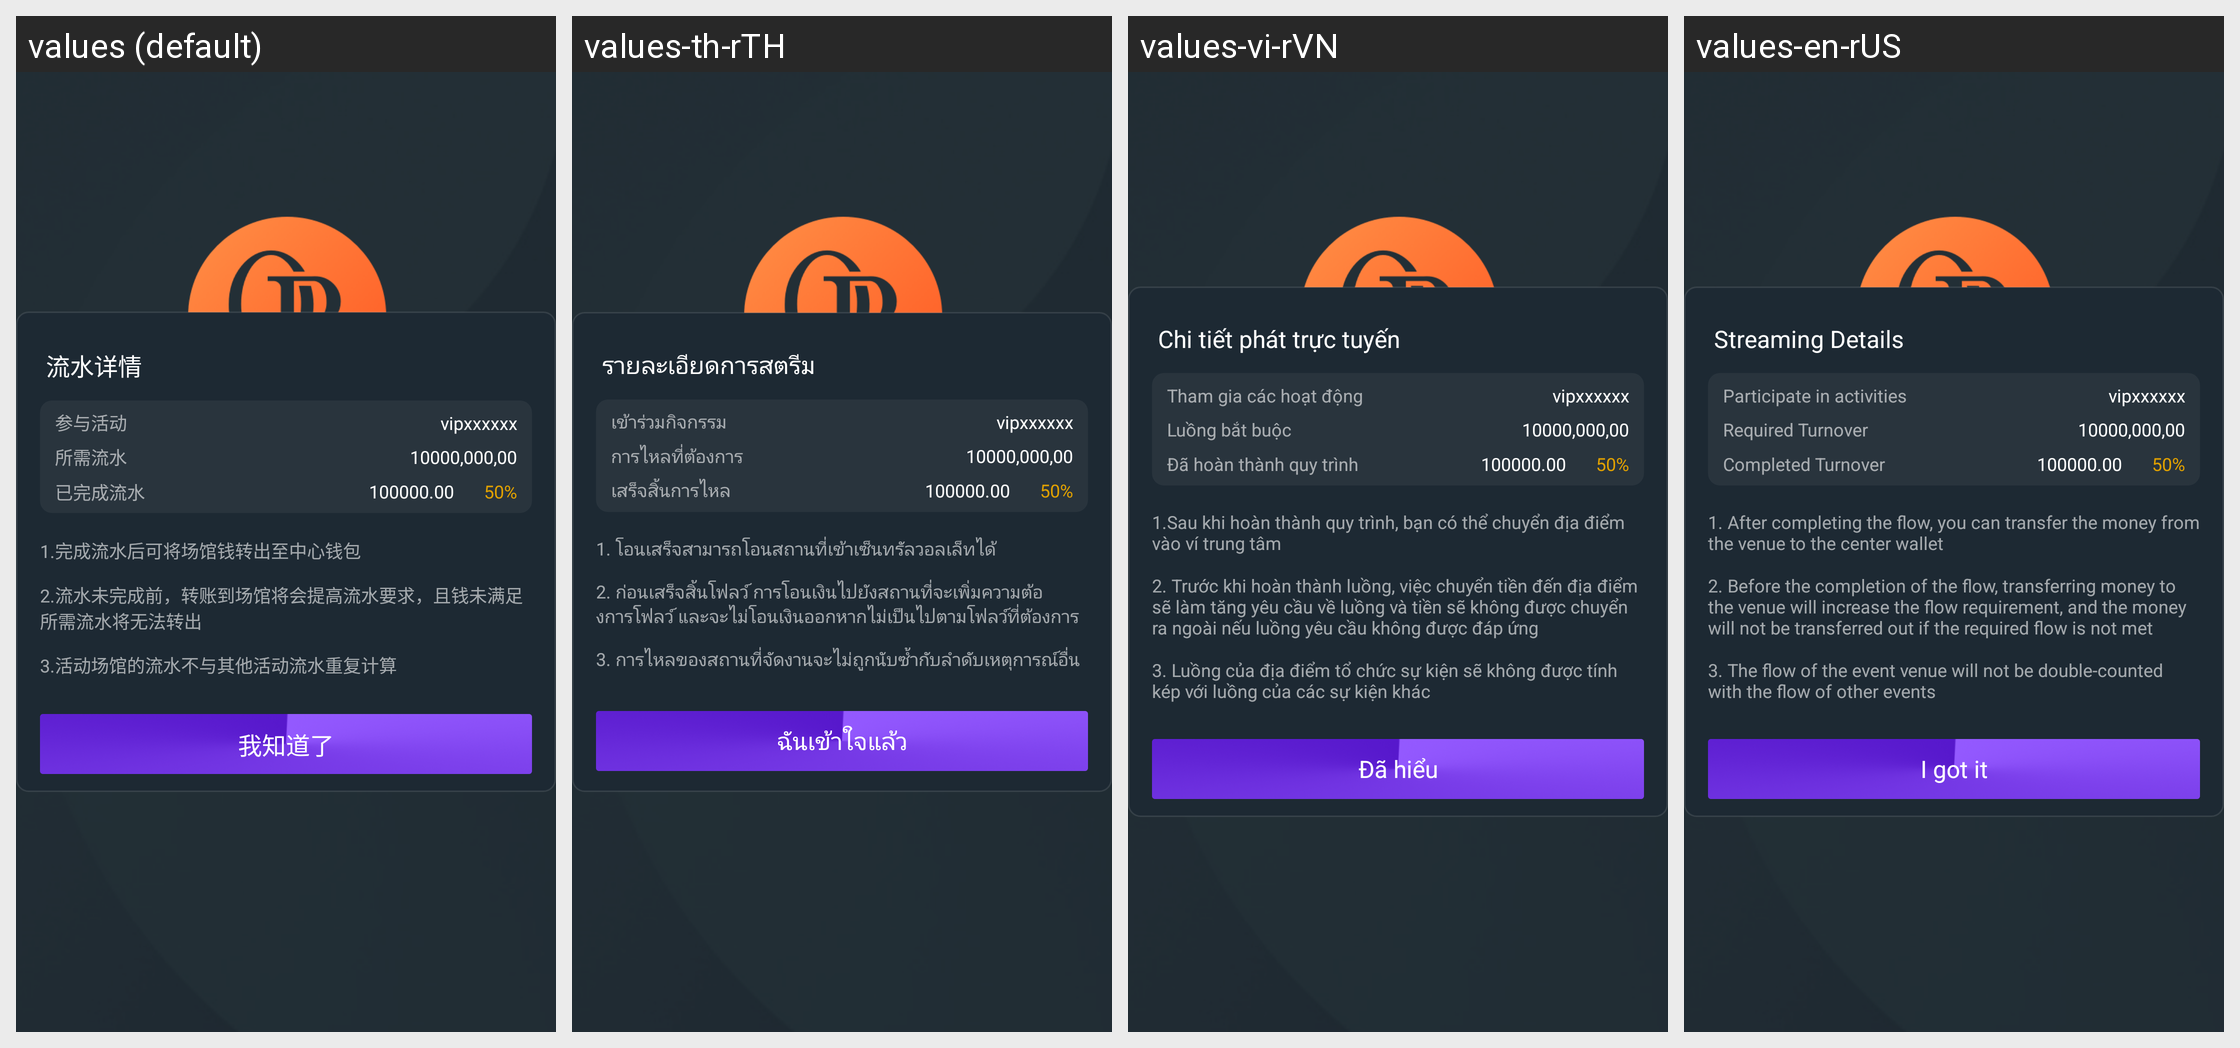

Here is an Android app screen in its default locale and in the app's own translations. Write out the translated-string differences for the strings that appear on this screen.
Android screen res/layout/dialog_run_water.xml rendered under 4 locales, left to right: values (default), values-th-rTH, values-vi-rVN, values-en-rUS. Device: Nexus 5 (rendered at 1080×1920; each locale shown at half size, 540×960, under a caption strip naming it); theme LaunchTheme.
Other locales in the repository, not shown: values-zh-rCN.
Strings drawn on this screen, with the default value and each locale's value (text and hints the layout hard-codes, and strings that could not be matched under every locale, appear in the picture but are not listed):

liu_shui_xiang_qing
  values: 流水详情
  values-th-rTH: รายละเอียดการสตรีม
  values-vi-rVN: Chi tiết phát trực tuyến
  values-en-rUS: Streaming Details

liu_shui_xiang_qing_1
  values: 1.完成流水后可将场馆钱转出至中心钱包
  values-th-rTH: 1. โอนเสร็จสามารถโอนสถานที่เข้าเซ็นทรัลวอลเล็ทได้
  values-vi-rVN: 1.Sau khi hoàn thành quy trình, bạn có thể chuyển địa điểm vào ví trung tâm
  values-en-rUS: 1. After completing the flow, you can transfer the money from the venue to the center wallet

liu_shui_xiang_qing_2
  values: 2.流水未完成前，转账到场馆将会提高流水要求，且钱未满足所需流水将无法转出
  values-th-rTH: 2. ก่อนเสร็จสิ้นโฟลว์ การโอนเงินไปยังสถานที่จะเพิ่มความต้องการโฟลว์ และจะไม่โอนเงินออกหากไม่เป็นไปตามโฟลว์ที่ต้องการ
  values-vi-rVN: 2. Trước khi hoàn thành luồng, việc chuyển tiền đến địa điểm sẽ làm tăng yêu cầu về luồng và tiền sẽ không được chuyển ra ngoài nếu luồng yêu cầu không được đáp ứng
  values-en-rUS: 2. Before the completion of the flow, transferring money to the venue will increase the flow requirement, and the money will not be transferred out if the required flow is not met

liu_shui_xiang_qing_3
  values: 3.活动场馆的流水不与其他活动流水重复计算
  values-th-rTH: 3. การไหลของสถานที่จัดงานจะไม่ถูกนับซ้ำกับลำดับเหตุการณ์อื่น
  values-vi-rVN: 3. Luồng của địa điểm tổ chức sự kiện sẽ không được tính kép với luồng của các sự kiện khác
  values-en-rUS: 3. The flow of the event venue will not be double-counted with the flow of other events

wo_zhi_dao_le
  values: 我知道了
  values-th-rTH: ฉันเข้าใจแล้ว
  values-vi-rVN: Đã hiểu
  values-en-rUS: I got it

can_yu_huo_dong
  values: 参与活动
  values-th-rTH: เข้าร่วมกิจกรรม
  values-vi-rVN: Tham gia các hoạt động
  values-en-rUS: Participate in activities

suo_xu_liu_shui
  values: 所需流水
  values-th-rTH: การไหลที่ต้องการ
  values-vi-rVN: Luồng bắt buộc
  values-en-rUS: Required Turnover

yi_wan_cheng_liu_shui
  values: 已完成流水
  values-th-rTH: เสร็จสิ้นการไหล
  values-vi-rVN: Đã hoàn thành quy trình
  values-en-rUS: Completed Turnover
